Run: headless pygame with SDL's dummy video driver; simulated clock (each Clock.tick advances the game by its frame time, no real sleeping); random seed 0; keys injected as events and as key.get_pressed() state; mouse plan: one left click at the window centre at the start of phase 2, then a move to the lower-right quarter at the start of phase 3.
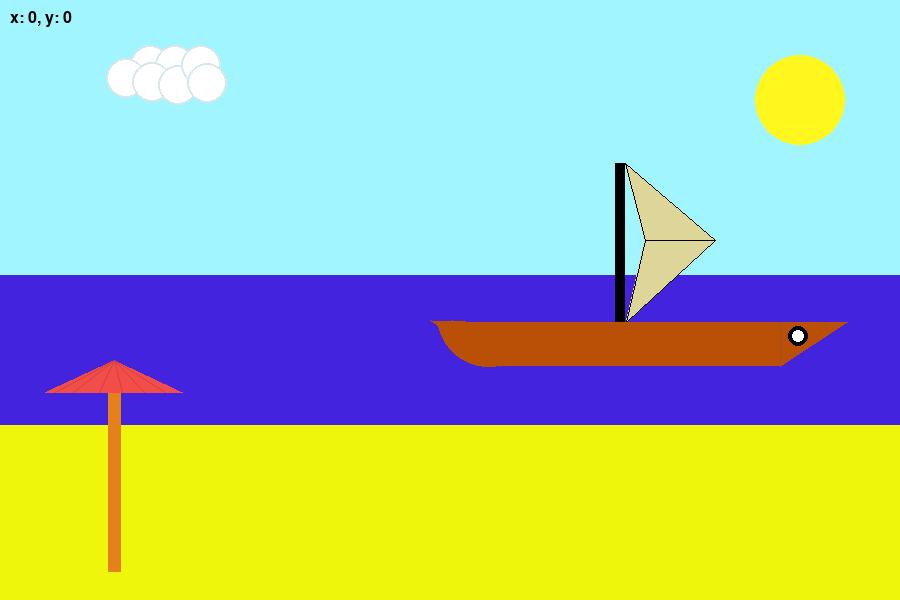
Frame 1 of 4 · flips 1–60 · no input
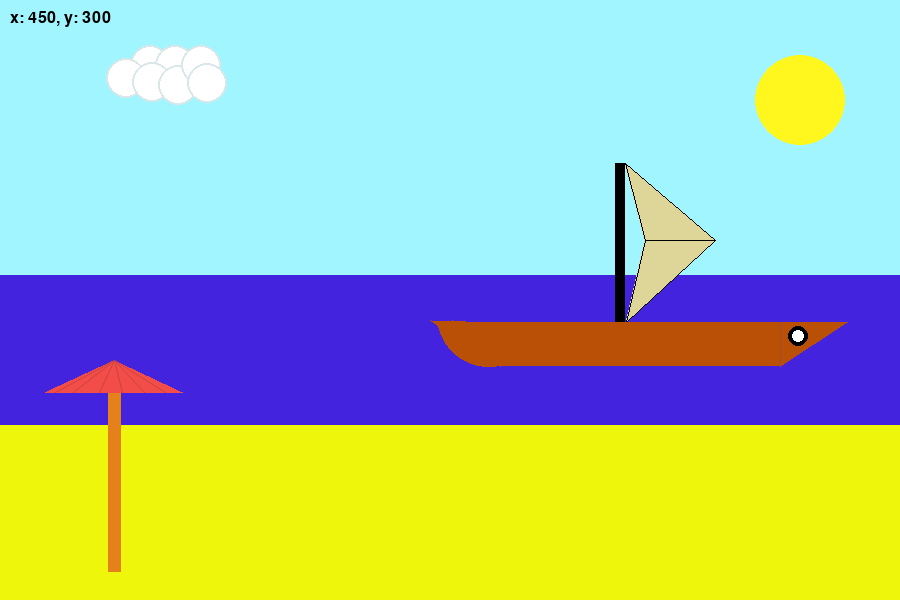
Frame 2 of 4 · flips 61–180 · clicked the window centre · tapped SPACE, RETURN · held RIGHT (→), D
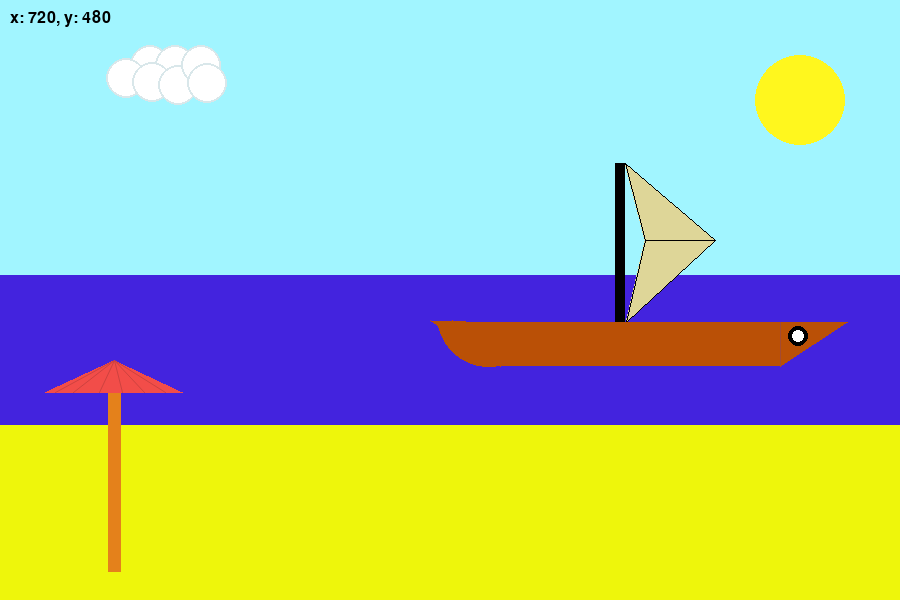
Frame 3 of 4 · flips 181–300 · moved the mouse to the lower-right quarter · held DOWN (↓), S
Frame 4 of 4 · flips 301–420 · held LEFT (←), A, UP (↑), W · screen unchanged from frame 3, image omitted

The pygame program that drew these frames:

import pygame
import math

pygame.init()          
font = pygame.font.SysFont(None, 24)

screen = pygame.display.set_mode((900,600)) 
pygame.display.set_caption("картинка №1")

running = True
while running:
    for event in pygame.event.get():
        if event.type == pygame.QUIT:  
            running = False
     
    screen.fill((255,255,255))
    pygame.draw.rect(screen, (161,245,255), (0,0,900,275)) #небо
    
    pygame.draw.rect(screen, (67,35,222), (0,275,900,150)) #море
    
    pygame.draw.rect(screen, (238,246,11), (0,425,900,225)) #песок
    
    pygame.draw.circle(screen, (255,247,30), (800,100), 45) #солнце
    
    pygame.draw.rect(screen, (228,129,27), (108,392,13,180)) #зонтик
    pygame.draw.polygon(screen, (242,77,73), [(114,360), (45,392), (182,392)]) 
    pygame.draw.aaline(screen, (205,66,63), (114,360), (165,392), 3)
    pygame.draw.aaline(screen, (205,66,63), (114,360), (144,392), 3)
    pygame.draw.aaline(screen, (205,66,63), (114,360), (122,392), 3)
    pygame.draw.aaline(screen, (205,66,63), (114,360), (99,392), 3)
    pygame.draw.aaline(screen, (205,66,63), (114,360), (73,392), 3)
    pygame.draw.aaline(screen, (205,66,63), (114,360), (55,392), 3)
    
    pygame.draw.rect(screen, (1,1,1), (615,163,10,160)) #мачта
    
    pygame.draw.polygon(screen, (222,214,152), [(625,163), (645,240), (715,240)]) #парус
    pygame.draw.polygon(screen, (0,0,0), [(625,163), (645,240), (715,240)], 1)
    pygame.draw.polygon(screen, (222,214,152), [(645,240), (715,240), (626,322)])
    pygame.draw.polygon(screen, (0,0,0), [(645,240), (715,240), (626,322)], 1)
    
    pygame.draw.rect(screen, (186,80,6), (500,322, 280,44)) #лодка
    pygame.draw.polygon(screen, (186,80,6), [(780,322), (847,322), (780,366)])
    pygame.draw.aaline(screen, (162,74,52), (780,322), (780,365), 2)
    pygame.draw.aaline(screen, (162,74,52), (500,322), (500,365), 2)
    
    pygame.draw.circle(screen, (255,255,255), (798,336), 10) #окошко
    pygame.draw.circle(screen, (0,0,0), (798,336), 10, 4)
    
    pygame.draw.circle(screen, (255,255,255), (150,65), 20) #облака
    pygame.draw.circle(screen, (217,231,234), (150,65), 20, 2)
    pygame.draw.circle(screen, (255,255,255), (126,78), 20)
    pygame.draw.circle(screen, (217,231,234), (126,78), 20, 2)
    pygame.draw.circle(screen, (255,255,255), (175,65), 20)
    pygame.draw.circle(screen, (217,231,234), (175,65), 20, 2)
    pygame.draw.circle(screen, (255,255,255), (152,82), 20)
    pygame.draw.circle(screen, (217,231,234), (152,82), 20, 2)
    pygame.draw.circle(screen, (255,255,255), (178,85), 20)
    pygame.draw.circle(screen, (217,231,234), (178,85), 20, 2)
    pygame.draw.circle(screen, (255,255,255), (201, 65), 20)
    pygame.draw.circle(screen, (217,231,234), (201,65), 20, 2)
    pygame.draw.circle(screen, (255,255,255), (207, 83), 20)
    pygame.draw.circle(screen, (217,231,234), (207, 83), 20, 2)
    pygame.draw.polygon(screen, (186,80,6), [(500,322), (500,366), (430,320)]) #часть лодки
    
    center_x, center_y = 489, 315 #арка для лодки
    radius = 44
    start_angle = math.pi/4  
    end_angle = 3*math.pi/4 
    width = 15
    segments = 100
    
    rotation_angle = math.pi/5
    inner_radius = radius - width / 2
    outer_radius = radius + width / 2
    
    points = []
    
    for i in range(segments + 1):
        angle = start_angle + (end_angle - start_angle) * i / segments
        rotated_angle = angle + rotation_angle  
        x = center_x + outer_radius * math.cos(rotated_angle)
        y = center_y + outer_radius * math.sin(rotated_angle)
        points.append((x, y))
    
    for i in range(segments, -1, -1):
        angle = start_angle + (end_angle - start_angle) * i / segments
        rotated_angle = angle + rotation_angle 
        x = center_x + inner_radius * math.cos(rotated_angle)
        y = center_y + inner_radius * math.sin(rotated_angle)
        points.append((x, y))
    
    pygame.draw.polygon(screen, (186,80,6), points)
    
    mx, my = pygame.mouse.get_pos()
    text = font.render(f"x: {mx}, y: {my}", True, (0, 0, 0))
    screen.blit(text, (10, 10))


    pygame.display.flip()
    

pygame.quit()
